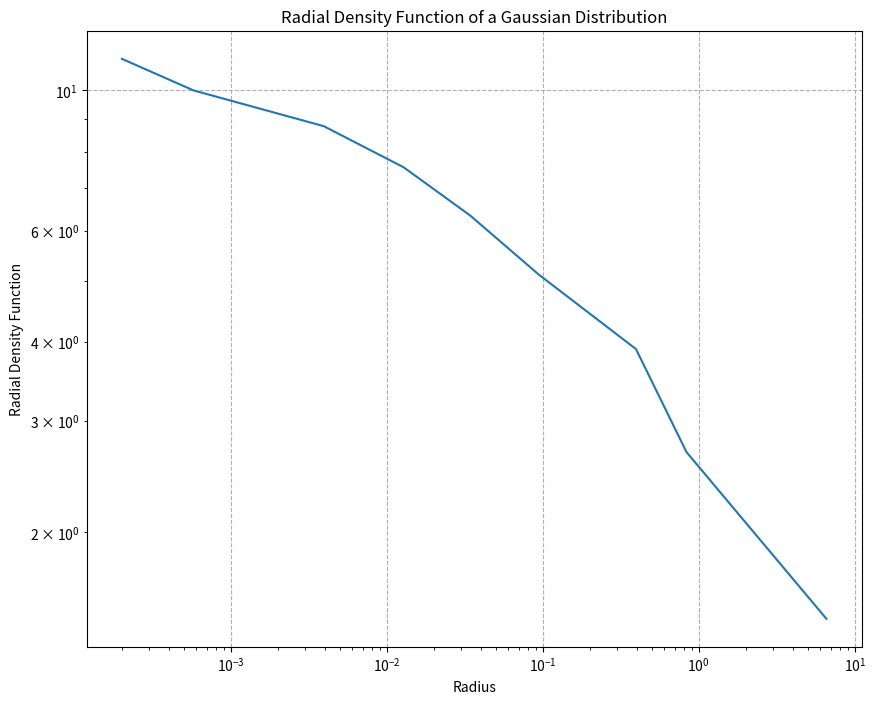

Python code for this plot:
import numpy as np 
import matplotlib.pyplot as plt
fig= plt.figure(figsize=(10,8), dpi = 100)
#from mpl_toolkits.mplot3d import Axes3D
#ax = plt.axes(projection = '3d')

def random_dist(min_val,max_val,size):
    x = []
    y=[]
    z=[]
    for j in range(size):
        xi = np.random.randint(min_val, max_val, size= size, dtype=int)
        yi = np.random.randint(min_val, max_val, size= size, dtype=int)
        zi = np.random.randint(min_val, max_val, size= size, dtype=int)
        x.append(xi)
        y.append(yi)
        z.append(zi)
    return x, y, z

def gaussian_dist(x, y, z, size):
    mu_x = np.mean(x)
    mu_y = np.mean(y)
    mu_z = np.mean(z)

    sigma_x =  np.std(x)
    sigma_y =  np.std(y)
    sigma_z =  np.std(z)

    x_gauss = np.random.normal(mu_x, sigma_x, size=size)
    y_gauss = np.random.normal(mu_y, sigma_y, size=size)
    z_gauss = np.random.normal(mu_z, sigma_z, size=size)

    return x_gauss, y_gauss, z_gauss

def center(x, y, z):
    x_med = np.median(x)
    y_med = np.median(y)
    z_med = np.median(z)
    return x_med, y_med, z_med

def plotting(x_med, y_med, z_med,x_gauss, y_gauss, z_gauss):
    image1 = ax.scatter(x_med, y_med, z_med, c= 'red')
    image2 = ax.scatter(x_gauss, y_gauss, z_gauss, c='blue')
    plt.colorbar(image1,label='center particle')
    plt.colorbar(image2, label='small particles')
    plt.show()

min_val = 0
max_val = 10
size = 200

x, y, z =random_dist(min_val, max_val, size)
x_gauss, y_gauss, z_gauss = gaussian_dist(x, y, z, size)
x_med, y_med, z_med = center(x, y, z)
#plotting(x_med, y_med, z_med, x_gauss, y_gauss, z_gauss)

def rad_distance(x_med, y_med, z_med, x_gauss, y_gauss, z_gauss):
    distance = []
    for i in range(len(x_gauss)):
        dist = np.sqrt((x_gauss[i]-x_med)**2 + (y_gauss[i]-y_med)**2 + (z_gauss[i]-z_med)**2)
        distance.append(dist)
    return distance

distance = rad_distance(x_med, y_med, z_med, x_gauss, y_gauss, z_gauss)

def rad_density_function(distance,particle_mass, b):
    bineq = np.linspace(min(distance),max(distance),b)
    frequency, bin_edge = np.histogram(distance, bins=bineq)

    bin_mass = []
    for i in range(len(frequency)):
        mass = frequency[i]*particle_mass
        bin_mass.append(mass)
    density = []  
    mass_pt = []  
    for k in range(len(bin_edge)-1):
        den = bin_mass[k]/((4/3)*np.pi*(bin_edge[k])**3)
        mid_pt = (bin_edge[k+1]+bin_edge[k])/2
        density.append(den)
        mass_pt.append(mid_pt)

    return density, mass_pt

density, mass_pt = rad_density_function(distance,particle_mass=1, b=10)
print(mass_pt)

plt.loglog()
plt.plot(density, mass_pt)
plt.title('Radial Density Function of a Gaussian Distribution')
plt.xlabel('Radius')
plt.ylabel('Radial Density Function')
plt.grid(linestyle='--')
plt.show()